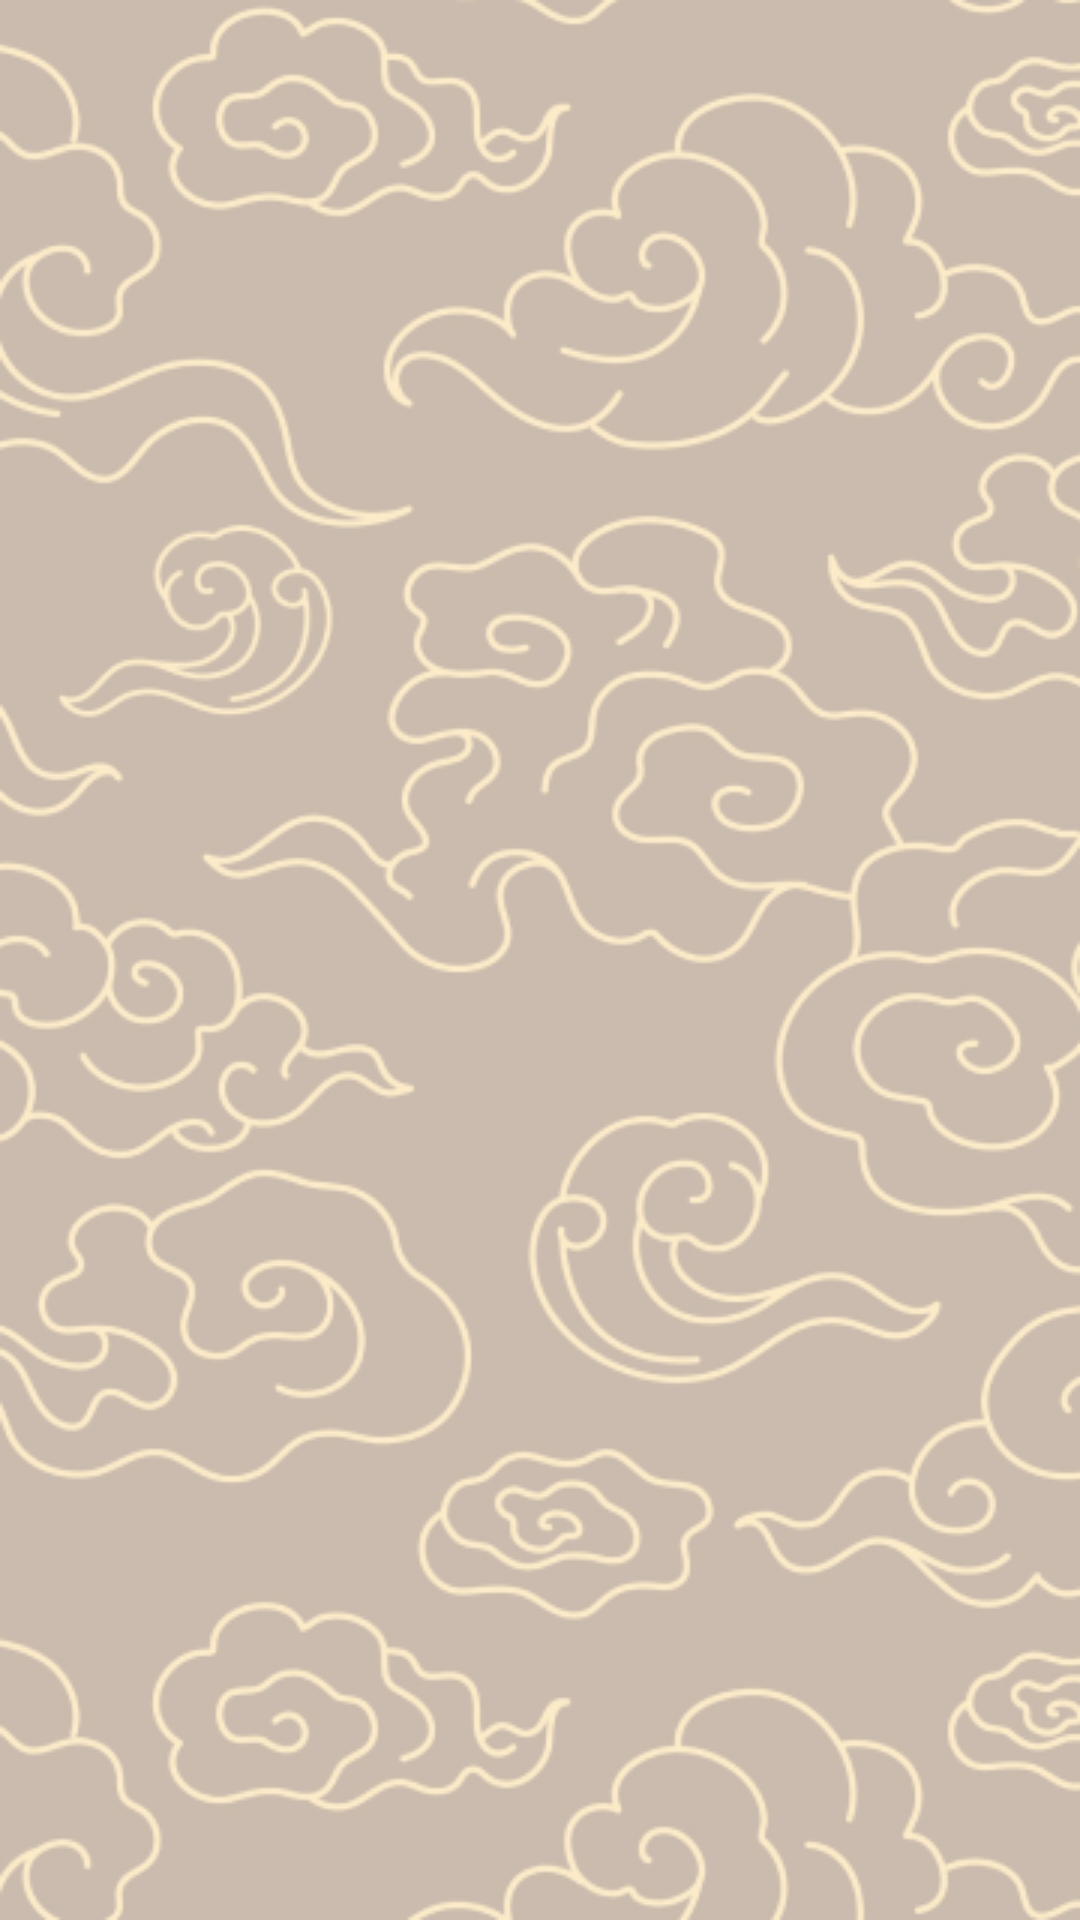

Here is an Android app screen rendered from its layout file. Give the layout XML and the strings, colors and styles it references.
<!-- AndroidManifest.xml: activity theme SplashTheme -->
<!-- res/layout/activity_splash.xml -->
<?xml version="1.0" encoding="utf-8"?>
<androidx.constraintlayout.widget.ConstraintLayout xmlns:android="http://schemas.android.com/apk/res/android"
    xmlns:app="http://schemas.android.com/apk/res-auto"
    xmlns:tools="http://schemas.android.com/tools"
    android:layout_width="match_parent"
    android:layout_height="match_parent"
    tools:context=".ui.splash.SplashActivity">

    <ImageView
        android:id="@+id/logo"
        android:layout_width="250dp"
        android:layout_height="200dp"
        android:alpha="0"
        android:contentDescription="@string/img_desc_logo_semar"
        android:src="@drawable/img_logo_semar"
        app:layout_constraintBottom_toBottomOf="parent"
        app:layout_constraintEnd_toEndOf="parent"
        app:layout_constraintHorizontal_bias="0.496"
        app:layout_constraintStart_toStartOf="parent"
        app:layout_constraintTop_toTopOf="parent"
        app:layout_constraintVertical_bias="0.411" />

    <ImageView
        android:id="@+id/tagline"
        android:layout_width="200dp"
        android:layout_height="wrap_content"
        android:layout_marginTop="5dp"
        android:alpha="0"
        android:contentDescription="@string/img_app_name_tagline"
        android:src="@drawable/img_logo_semar_text"
        app:layout_constraintEnd_toEndOf="parent"
        app:layout_constraintHorizontal_bias="0.497"
        app:layout_constraintStart_toStartOf="parent"
        app:layout_constraintTop_toBottomOf="@+id/logo" />

</androidx.constraintlayout.widget.ConstraintLayout>
<!-- resources referenced by this layout -->
<resources>
  <!-- drawable img_logo_semar: webp bitmap (drawable, 165406 bytes) -->
  <!-- drawable img_logo_semar_text: webp bitmap (drawable, 1152 bytes) -->
  <string name="img_app_name_tagline">App Name Tagline</string>
  <string name="img_desc_logo_semar">Semar Logo</string>
  <style name="SplashTheme" parent="Base.Theme.Semar">
          <item name="android:windowBackground">@drawable/bg_splash</item>
      </style>
  <style name="Base.Theme.Semar" parent="Theme.MaterialComponents.DayNight.NoActionBar">
          
          
          <item name="colorPrimary">@color/brown_500</item>
          <item name="colorPrimaryVariant">@color/black</item>
          <item name="colorOnPrimary">@color/white</item>
          
          <item name="colorSecondary">@color/orange_500</item>
          <item name="colorSecondaryVariant">@color/orange_500</item>
          <item name="colorOnSecondary">@color/black</item>
          
          <item name="android:statusBarColor">?attr/colorPrimaryVariant</item>
          
          <item name="colorOnSurfaceVariant">?colorPrimary</item>
          <item name="colorOnBackground">@color/white</item>
      </style>
  <!-- drawable bg_splash: webp bitmap (drawable, 87972 bytes) -->
  <color name="brown_500">#6B4524</color>
  <color name="black">#FF000000</color>
  <color name="white">#FFFFFFFF</color>
  <color name="orange_500">#FF8733</color>
</resources>
